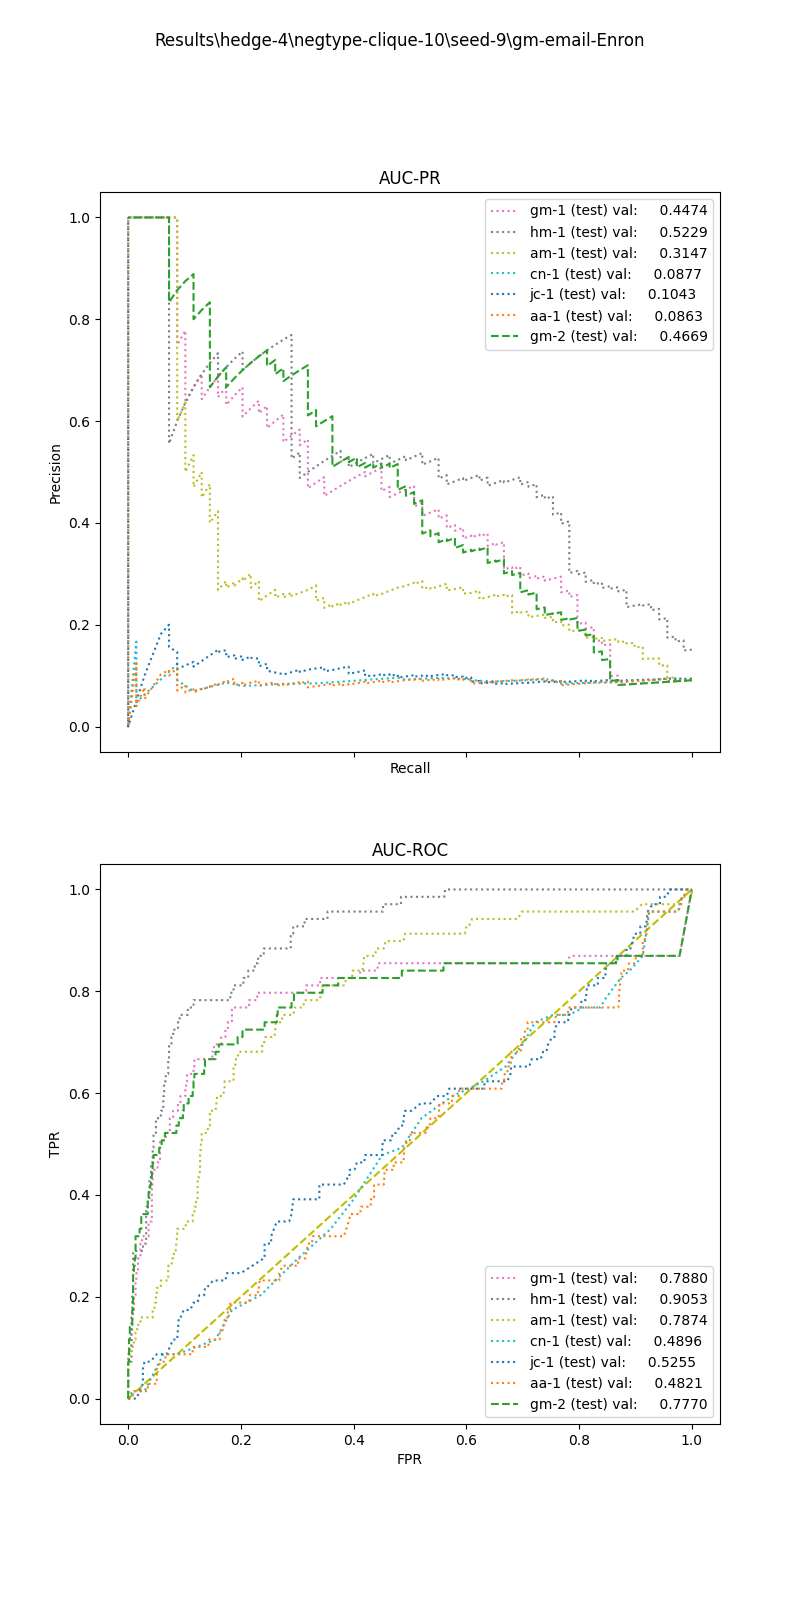

The table this chart was drawn from, first rows:
, input_dim1, pred_dim1, input_dim2, pred_dim2, input_dim3, pred_dim3, label
0, 8.967, 0.0, 104.8, 1.0, , , 1.0
1, 2.612, 0.0, 33.41, 1.0, , , 1.0
2, 3.14, 0.0, 0.0, 0.0, , , 1.0
3, 6.236, 0.0, 0.0, 0.0, , , 1.0
4, 3.669, 0.0, 0.0, 0.0, , , 1.0
5, 8.967, 0.0, 67.52, 1.0, , , 1.0
6, 4.665, 0.0, 140, 1.0, , , 1.0
7, 4.551, 0.0, 14.93, 0.0, , , 1.0
8, 6.289, 0.0, 33.97, 0.0, , , 1.0
9, 3.321, 0.0, 0.0, 0.0, , , 1.0
10, 8.261, 0.0, 16.97, 0.0, , , 1.0
11, 4.808, 0.0, 2.546, 0.0, , , 1.0
12, 7.035, 0.0, 0.0, 0.0, , , 1.0
13, 2.975, 0.0, 8.271, 0.0, , , 1.0
14, 5.149, 0.0, 15.68, 0.0, , , 1.0
15, 3.421, 0.0, 8.972, 0.0, , , 1.0
16, 0.9038, 0.0, 0.0, 0.0, , , 1.0
17, 3.998, 0.0, 0.0, 0.0, , , 1.0
18, 8.817, 0.0, 4.933, 0.0, , , 1.0
19, 4.036, 0.0, 10.42, 0.0, , , 1.0
20, 11.83, 0.0, 24.59, 0.0, , , 1.0
21, 5.394, 0.0, 23.96, 0.0, , , 1.0
22, 6.038, 0.0, 0.0, 0.0, , , 1.0
23, 4.551, 0.0, 12.79, 0.0, , , 1.0
24, 8.457, 0.0, 9.407, 1.0, , , 1.0
25, 5.087, 0.0, 0.0, 0.0, , , 1.0
26, 3.77, 0.0, 41.89, 1.0, , , 1.0
27, 4.829, 0.0, 6.285, 1.0, , , 1.0
28, 3.585, 0.0, 0.0, 0.0, , , 1.0
29, 3.634, 0.0, 0.0, 1.0, , , 1.0
30, 8.967, 0.0, 28.54, 1.0, , , 1.0
31, 4.875, 0.0, 14.07, 0.0, , , 1.0
32, 4.325, 0.0, 0.0, 0.0, , , 1.0
33, 6.062, 0.0, 4.511, 0.0, , , 1.0
34, 6.005, 0.0, 5.958, 1.0, , , 1.0
35, 7.19, 0.0, 0.0, 0.0, , , 1.0
36, 3.249, 0.0, 3.239, 0.0, , , 1.0
37, 8.935, 0.0, 0.0, 0.0, , , 1.0
38, 5.149, 0.0, 12.63, 0.0, , , 1.0
39, 2.566, 0.0, 0.0, 0.0, , , 1.0
40, 4.036, 0.0, 5.791, 0.0, , , 1.0
41, 4.665, 0.0, 119.3, 1.0, , , 1.0
42, 4.503, 0.0, 3.464, 0.0, , , 1.0
43, 3.296, 0.0, 5.18, 0.0, , , 1.0
44, 6.326, 0.0, 6.309, 0.0, , , 1.0
45, 3.372, 0.0, 0.0, 0.0, , , 1.0
46, 8.18, 0.0, 2.378, 0.0, , , 1.0
47, 8.261, 0.0, 0.0, 0.0, , , 1.0
48, 4.375, 0.0, 1.565, 0.0, , , 1.0
49, 8.817, 0.0, 2.632, 0.0, , , 1.0
50, 5.293, 0.0, 0.0, 0.0, , , 1.0
51, 5.051, 0.0, 0.0, 0.0, , , 1.0
52, 4.314, 0.0, 5.191, 0.0, , , 1.0
53, 4.808, 0.0, 0.0, 1.0, , , 1.0
54, 4.075, 0.0, 6.285, 0.0, , , 1.0
55, 6, 0.0, 0.0, 0.0, , , 1.0
56, 2.547, 0.0, 7.008, 0.0, , , 1.0
57, 2.547, 0.0, 0.0, 0.0, , , 1.0
58, 11.71, 0.0, 59.19, 1.0, , , 1.0
59, 8.197, 0.0, 38.52, 1.0, , , 1.0
... 699 more rows
